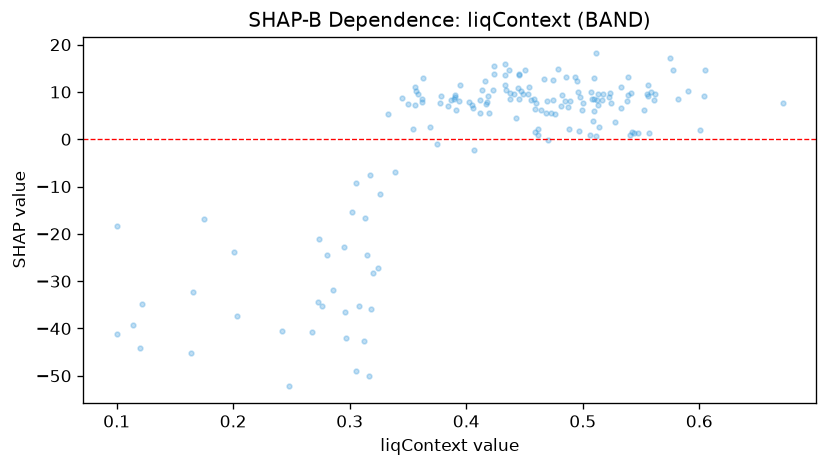

The data file committed next to this chart (first rows):
feature_value, shap_value
0.4702, -0.1686
0.2802, -24.38
0.5746, 17.11
0.3772, 7.606
0.4234, 15.45
0.4748, 12.57
0.5404, 0.9631
0.2854, -31.82
0.3328, 5.39
0.4232, 10.33
0.3894, 8.477
0.4758, 5.288
0.4638, 6.28
0.4682, 5.642
0.296, -36.51
0.4884, 2.242
0.412, 5.653
0.3948, 11.37
0.4368, 14.71
0.1754, -16.91
0.1214, -34.76
0.3174, -7.514
0.433, 11.55
0.542, 1.529
0.1, -41.14
0.601, 1.976
0.1, -18.41
0.4374, 8.433
0.3566, 10.2
0.4602, 7.595
0.4132, 10.34
0.4242, 13.8
0.4578, 8.479
0.4444, 10.81
0.4814, 7.075
0.4788, 14.84
0.4504, 14.65
0.5584, 9.978
0.2678, -40.67
0.4114, 8.338
0.5478, 1.282
0.356, 11.12
0.295, -22.77
0.4542, 10.94
0.469, 8.076
0.541, 9.821
0.5388, 9.34
0.4994, 6.137
0.5526, 6.26
0.3056, -9.235
0.5564, 9.222
0.4724, 5.502
0.4068, -2.22
0.3872, 8.374
0.4194, 5.599
0.4872, 6.8
0.453, 9.571
0.12, -44.13
0.5004, 7.615
0.4856, 13.1
... 107 more rows
